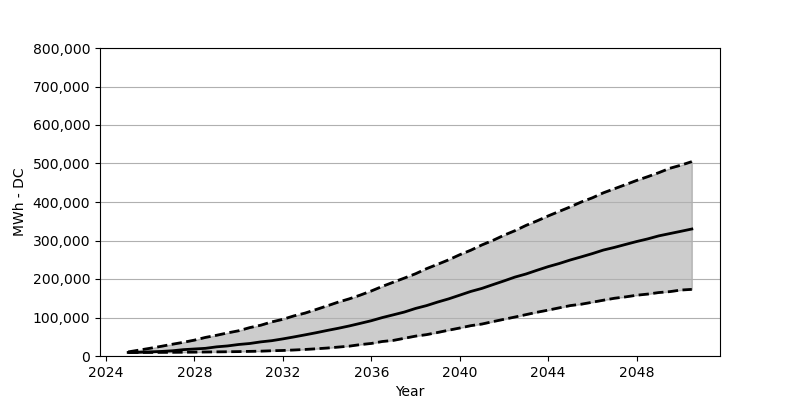

The file beside this chart, header and first rows:
Date, Low, Base, High
2025-01, 9069, 9232, 10703
2025-07, 9151, 9641, 15360
2026-01, 9232, 10785, 20181
2026-07, 9396, 11847, 25165
2027-01, 9559, 13563, 30557
2027-07, 9804, 16504, 35541
2028-01, 10050, 18220, 41260
2028-07, 10376, 19936, 48287
2029-01, 10703, 23776, 53843
2029-07, 11030, 26145, 59970
2030-01, 11438, 29903, 65608
2030-07, 12010, 32436, 73696
2031-01, 12582, 36685, 79988
2031-07, 13644, 39790, 88566
2032-01, 14380, 44447, 95348
2032-07, 15605, 49512, 104172
2033-01, 16994, 54905, 111443
2033-07, 18710, 60379, 120676
2034-01, 20671, 66343, 130235
2034-07, 23122, 71899, 139876
2035-01, 25573, 78027, 148455
2035-07, 29577, 84726, 158096
2036-01, 32600, 91671, 168963
2036-07, 37665, 99842, 180810
2037-01, 40607, 107031, 191839
2037-07, 46081, 114221, 202461
2038-01, 51637, 123535, 213654
2038-07, 55477, 130889, 226809
2039-01, 61114, 140121, 238247
2039-07, 66997, 148373, 249767
2040-01, 72716, 158014, 263085
2040-07, 78762, 167655, 274768
2041-01, 83011, 175581, 288495
2041-07, 89302, 185303, 300178
2042-01, 95348, 195026, 313741
2042-07, 101230, 204994, 325506
2043-01, 107522, 213082, 339314
2043-07, 113649, 222723, 350998
2044-01, 119205, 232119, 363825
2044-07, 125088, 240208, 375590
2045-01, 130970, 249440, 387437
2045-07, 134565, 257529, 400101
2046-01, 139713, 266026, 410968
2046-07, 144942, 275177, 423877
2047-01, 150007, 282122, 434580
2047-07, 153521, 289720, 445120
2048-01, 157851, 297319, 455986
2048-07, 160792, 304100, 465709
2049-01, 164796, 312025, 476167
2049-07, 167165, 317908, 487524
2050-01, 171332, 323872, 495613
2050-07, 173048, 329836, 504845
